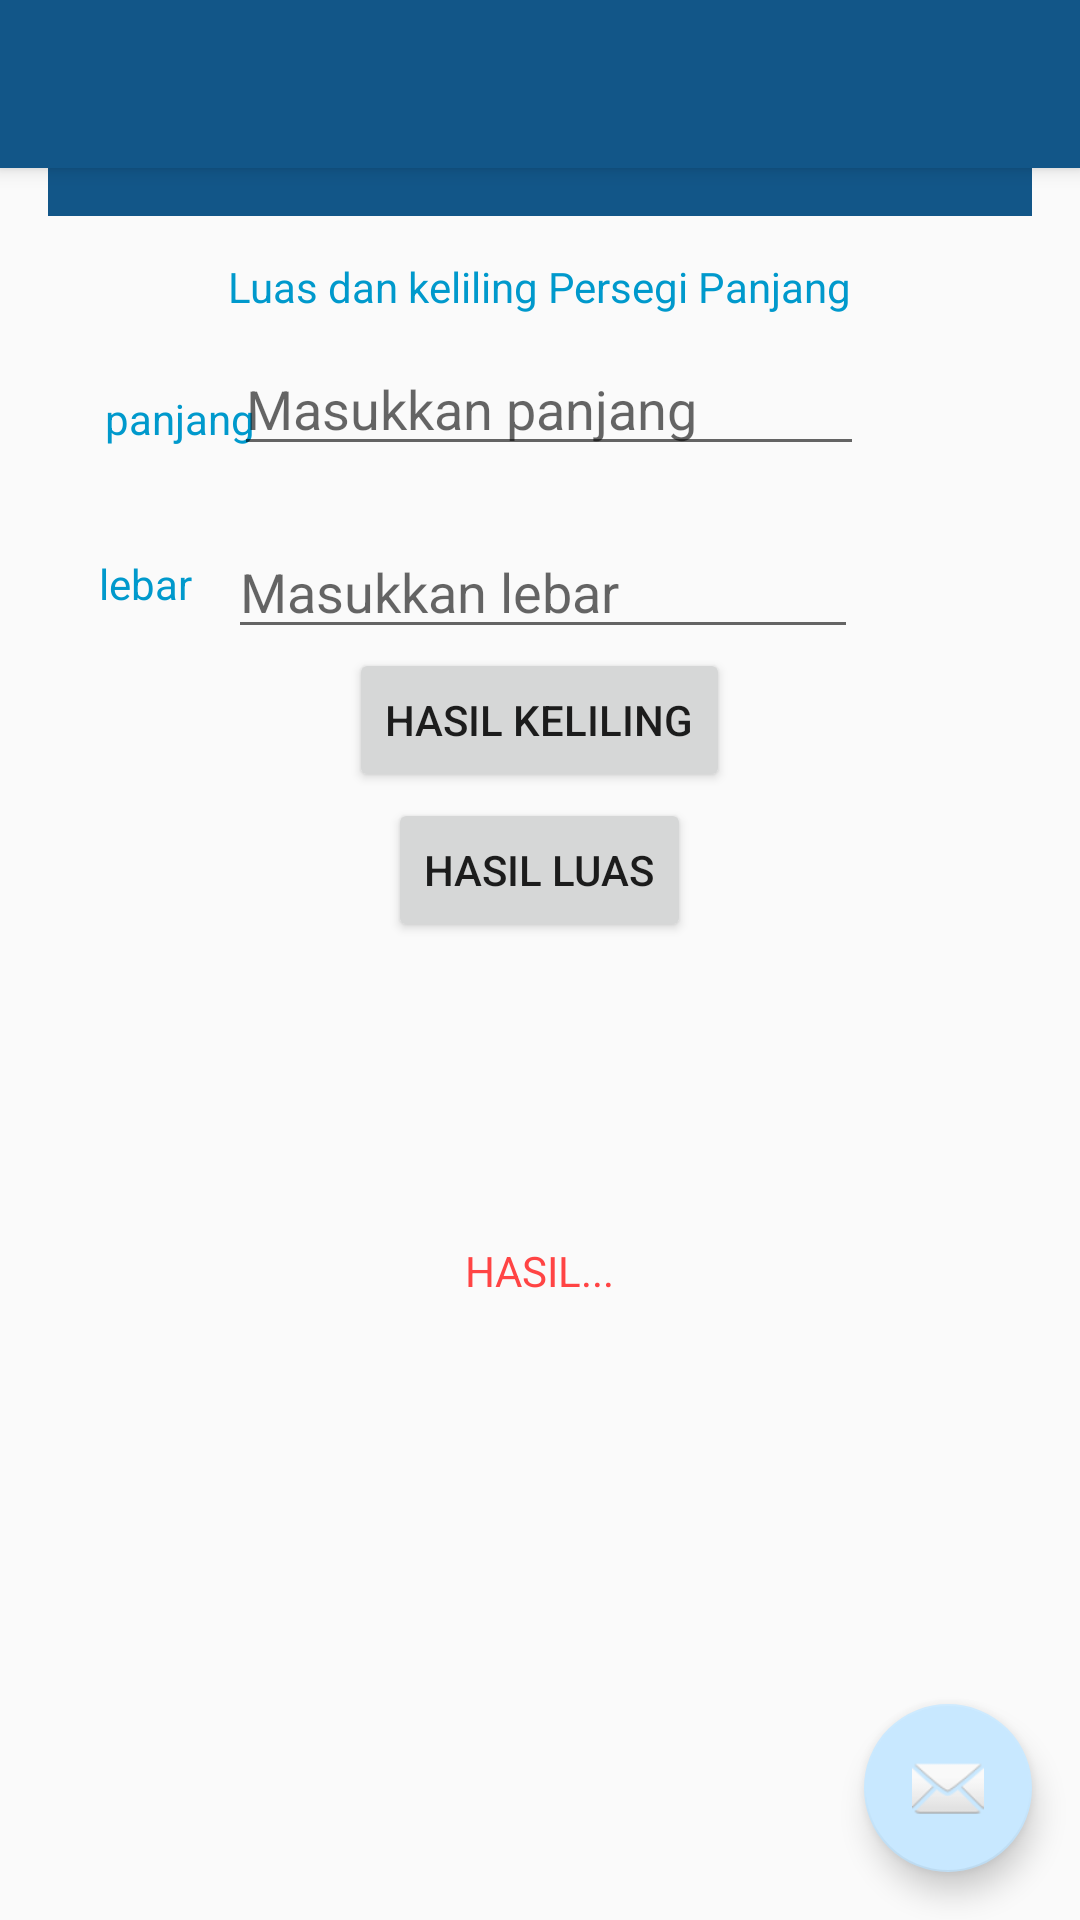

Android layout source for this screen:
<!-- AndroidManifest.xml: application theme MyMaterialTheme -->
<!-- res/layout/activity_persegipanjang.xml -->
<?xml version="1.0" encoding="utf-8"?>
<android.support.design.widget.CoordinatorLayout xmlns:android="http://schemas.android.com/apk/res/android"
    xmlns:app="http://schemas.android.com/apk/res-auto"
    xmlns:tools="http://schemas.android.com/tools"
    android:layout_width="match_parent"
    android:layout_height="match_parent"
    tools:context=".fragments.persegipanjang">

    <android.support.design.widget.AppBarLayout
        android:layout_width="match_parent"
        android:layout_height="wrap_content"
        android:theme="@style/MyMaterialTheme.AppBarOverlay">

        <android.support.v7.widget.Toolbar
            android:id="@+id/toolbar"
            android:layout_width="match_parent"
            android:layout_height="?attr/actionBarSize"
            android:background="?attr/colorPrimary"
            app:popupTheme="@style/MyMaterialTheme.PopupOverlay" />

    </android.support.design.widget.AppBarLayout>

    <include layout="@layout/persegipanjang" />

    <android.support.design.widget.FloatingActionButton
        android:id="@+id/fab"
        android:layout_width="wrap_content"
        android:layout_height="wrap_content"
        android:layout_gravity="bottom|end"
        android:layout_margin="@dimen/fab_margin"
        app:srcCompat="@android:drawable/ic_dialog_email" />

</android.support.design.widget.CoordinatorLayout>
<!-- res/layout/persegipanjang.xml (included above) -->
<?xml version="1.0" encoding="utf-8"?>
<RelativeLayout xmlns:android="http://schemas.android.com/apk/res/android"
    xmlns:tools="http://schemas.android.com/tools"
    xmlns:app="http://schemas.android.com/apk/res-auto"
    android:id="@+id/activity_main"
    android:layout_width="match_parent"
    android:layout_height="match_parent"
    android:paddingBottom="@dimen/activity_vertical_margin"
    android:paddingLeft="@dimen/activity_horizontal_margin"
    android:paddingRight="@dimen/activity_horizontal_margin"
    android:paddingTop="@dimen/activity_vertical_margin">


    <android.support.design.widget.AppBarLayout
        android:layout_width="match_parent"
        android:layout_height="wrap_content"></android.support.design.widget.AppBarLayout>

    <android.support.v7.widget.Toolbar
        android:id="@+id/toolbar"
        android:layout_width="match_parent"
        android:layout_height="?attr/actionBarSize"
        android:background="?attr/colorPrimary"
        app:layout_scrollFlags="scroll|enterAlways"
        app:popupTheme="@style/ThemeOverlay.AppCompat.Light">

    </android.support.v7.widget.Toolbar>

    <TextView
        android:text="Luas dan keliling Persegi Panjang"
        android:layout_width="wrap_content"
        android:layout_height="wrap_content"
        android:layout_alignParentTop="true"
        android:layout_centerHorizontal="true"
        android:layout_marginTop="70dp"
        android:id="@+id/txt_judul"
        android:textColor="@android:color/holo_blue_dark" />

    <TextView
        android:id="@+id/txtpanjang"
        android:layout_width="wrap_content"
        android:layout_height="wrap_content"
        android:layout_below="@+id/txt_judul"
        android:layout_alignParentStart="true"
        android:layout_alignParentLeft="true"
        android:layout_marginStart="19dp"
        android:layout_marginLeft="19dp"
        android:layout_marginTop="25dp"
        android:text="panjang"
        android:textColor="@android:color/holo_blue_dark" />

    <TextView
        android:id="@+id/txtlebar"
        android:layout_width="wrap_content"
        android:layout_height="wrap_content"
        android:layout_below="@+id/txt_judul"
        android:layout_alignParentStart="true"
        android:layout_alignParentLeft="true"
        android:layout_marginStart="17dp"
        android:layout_marginLeft="19dp"
        android:layout_marginTop="80dp"
        android:text="lebar"
        android:textColor="@android:color/holo_blue_dark" />

    <EditText
        android:id="@+id/panjang"
        android:layout_width="wrap_content"
        android:layout_height="wrap_content"
        android:layout_below="@+id/txt_judul"
        android:layout_alignStart="@+id/txt_judul"
        android:layout_alignLeft="@+id/txt_judul"
        android:layout_marginStart="2dp"
        android:layout_marginLeft="2dp"
        android:layout_marginTop="9dp"
        android:ems="10"
        android:hint="Masukkan panjang"
        android:inputType="number" />

    <EditText
        android:layout_width="wrap_content"
        android:layout_height="wrap_content"
        android:inputType="number"
        android:hint="Masukkan lebar"
        android:ems="10"
        android:layout_below="@+id/txt_judul"
        android:layout_alignLeft="@+id/txt_judul"
        android:layout_alignStart="@+id/txt_judul"
        android:layout_marginTop="70dp"
        android:id="@+id/lebar" />

    <Button
        android:text="HASIL LUAS"
        android:layout_width="wrap_content"
        android:layout_height="wrap_content"
        android:layout_below="@+id/sisi"
        android:layout_centerHorizontal="true"
        android:layout_marginTop="250dp"
        android:id="@+id/button" />
    <Button
        android:text="HASIL KELILING"
        android:layout_width="wrap_content"
        android:layout_height="wrap_content"
        android:layout_below="@+id/sisi"
        android:layout_centerHorizontal="true"
        android:layout_marginTop="200dp"
        android:id="@+id/buttonkeliling" />


    <TextView
        android:text="HASIL..."
        android:layout_width="wrap_content"
        android:layout_height="wrap_content"
        android:layout_below="@+id/button"
        android:layout_centerHorizontal="true"
        android:layout_marginTop="100dp"
        android:id="@+id/txt_hasil"
        android:textColor="@android:color/holo_red_light" />


</RelativeLayout>
<!-- resources referenced by this layout -->
<resources>
  <dimen name="activity_horizontal_margin">16dp</dimen>
  <dimen name="activity_vertical_margin">16dp</dimen>
  <dimen name="fab_margin">16dp</dimen>
  <style name="MyMaterialTheme.AppBarOverlay" parent="ThemeOverlay.AppCompat.Dark.ActionBar" />
  <style name="MyMaterialTheme.PopupOverlay" parent="ThemeOverlay.AppCompat.Light" />
  <style name="MyMaterialTheme" parent="MyMaterialTheme.Base">
  
      </style>
  <style name="MyMaterialTheme.Base" parent="Theme.AppCompat.Light.DarkActionBar">
          <item name="windowNoTitle">true</item>
          <item name="windowActionBar">false</item>
          <item name="colorPrimary">@color/colorPrimary</item>
          <item name="colorPrimaryDark">@color/colorPrimaryDark</item>
          <item name="colorAccent">@color/colorAccent</item>
      </style>
  <color name="colorPrimary">#125688</color>
  <color name="colorPrimaryDark">#125688</color>
  <color name="colorAccent">#c8e8ff</color>
</resources>
